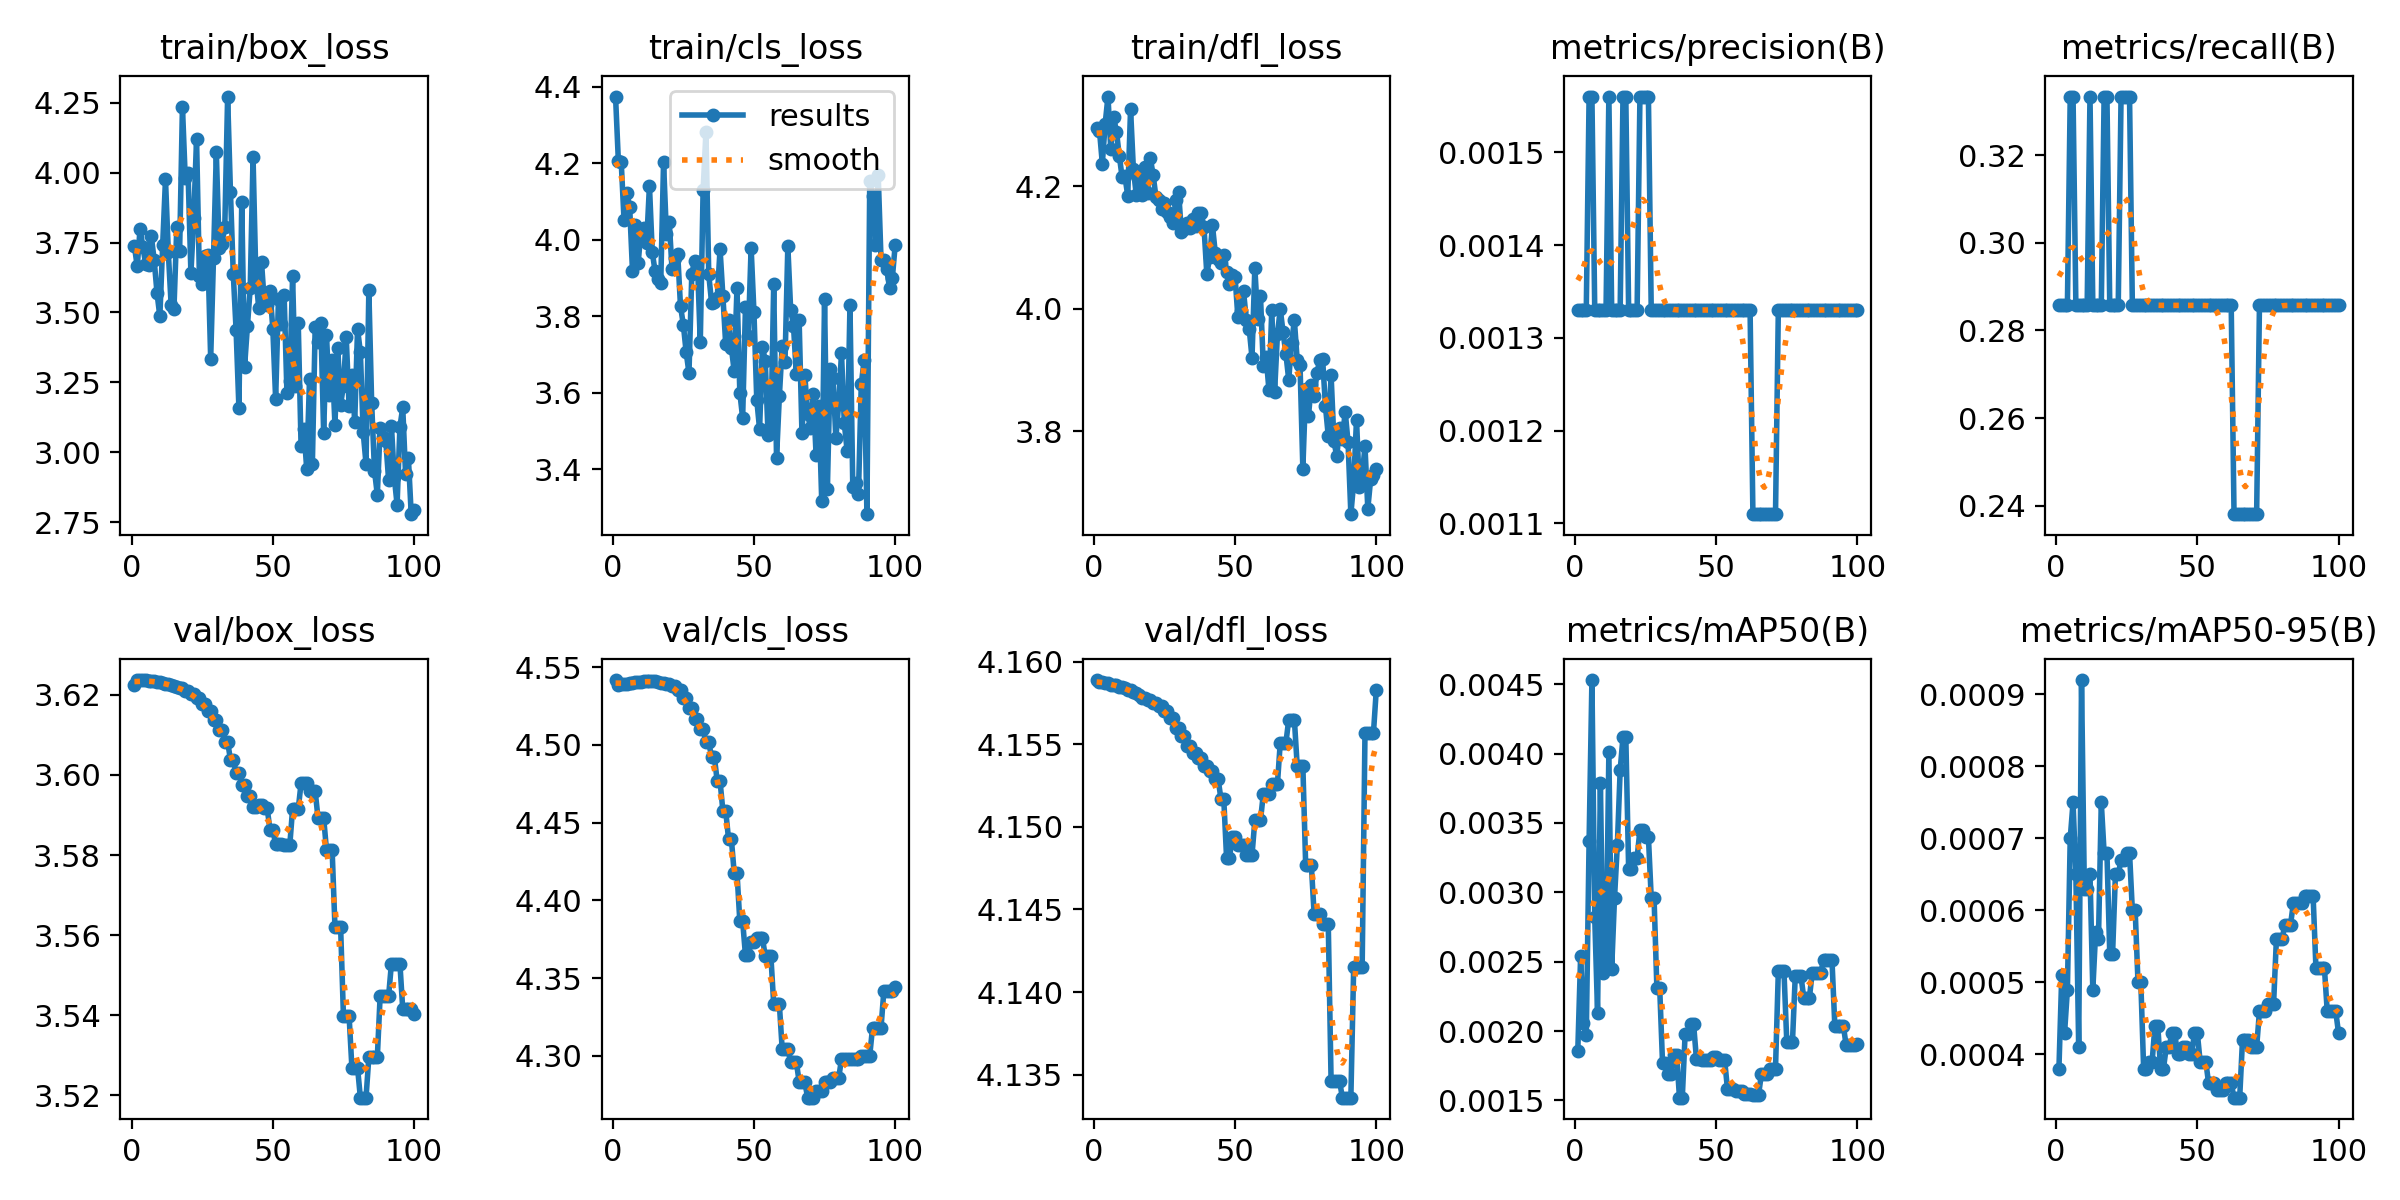

The table this chart was drawn from, first rows:
epoch, train/box_loss, train/cls_loss, train/dfl_loss, metrics/precision(B), metrics/recall(B), metrics/mAP50(B), metrics/mAP50-95(B), val/box_loss, val/cls_loss, val/dfl_loss, lr/pg0, lr/pg1, lr/pg2
1, 3.736, 4.375, 4.294, 0.00133, 0.2857, 0.00186, 0.00038, 3.622, 4.542, 4.159, 0, 0, 0
2, 3.665, 4.206, 4.29, 0.00133, 0.2857, 0.00254, 0.00051, 3.624, 4.539, 4.159, 1.9802e-05, 1.9802e-05, 1.9802e-05
3, 3.8, 4.205, 4.237, 0.00133, 0.2857, 0.00206, 0.00043, 3.624, 4.539, 4.159, 3.9208e-05, 3.9208e-05, 3.9208e-05
4, 3.733, 4.053, 4.302, 0.00133, 0.2857, 0.00197, 0.00049, 3.624, 4.539, 4.159, 5.8218e-05, 5.8218e-05, 5.8218e-05
5, 3.673, 4.123, 4.346, 0.00156, 0.3333, 0.00337, 0.0007, 3.624, 4.539, 4.159, 7.6832e-05, 7.6832e-05, 7.6832e-05
6, 3.67, 4.086, 4.26, 0.00156, 0.3333, 0.00453, 0.00075, 3.623, 4.54, 4.159, 9.505e-05, 9.505e-05, 9.505e-05
7, 3.772, 3.918, 4.313, 0.00133, 0.2857, 0.00282, 0.00065, 3.623, 4.54, 4.159, 0.0001129, 0.0001129, 0.0001129
8, 3.687, 4.04, 4.289, 0.00133, 0.2857, 0.00213, 0.00041, 3.623, 4.54, 4.159, 0.0001303, 0.0001303, 0.0001303
9, 3.57, 3.939, 4.25, 0.00133, 0.2857, 0.00379, 0.00092, 3.623, 4.54, 4.159, 0.0001473, 0.0001473, 0.0001473
10, 3.486, 4.024, 4.215, 0.00133, 0.2857, 0.00242, 0.00063, 3.623, 4.541, 4.159, 0.000164, 0.000164, 0.000164
11, 3.74, 4.032, 4.216, 0.00133, 0.2857, 0.00247, 0.00063, 3.623, 4.541, 4.158, 0.0001802, 0.0001802, 0.0001802
12, 3.976, 3.991, 4.184, 0.00156, 0.3333, 0.00401, 0.00065, 3.623, 4.541, 4.158, 0.000196, 0.000196, 0.000196
13, 3.715, 4.142, 4.326, 0.00133, 0.2857, 0.00245, 0.00049, 3.623, 4.541, 4.158, 0.0002115, 0.0002115, 0.0002115
14, 3.527, 3.968, 4.228, 0.00133, 0.2857, 0.00296, 0.00057, 3.622, 4.541, 4.158, 0.0002265, 0.0002265, 0.0002265
15, 3.514, 3.918, 4.186, 0.00133, 0.2857, 0.00334, 0.00056, 3.622, 4.541, 4.158, 0.0002412, 0.0002412, 0.0002412
16, 3.804, 3.898, 4.222, 0.00133, 0.2857, 0.00388, 0.00075, 3.622, 4.54, 4.158, 0.0002555, 0.0002555, 0.0002555
17, 3.719, 3.887, 4.185, 0.00156, 0.3333, 0.00412, 0.00068, 3.622, 4.54, 4.158, 0.0002693, 0.0002693, 0.0002693
18, 4.235, 4.203, 4.231, 0.00156, 0.3333, 0.00412, 0.00068, 3.622, 4.54, 4.158, 0.0002828, 0.0002828, 0.0002828
19, 3.979, 4.016, 4.189, 0.00133, 0.2857, 0.00317, 0.00054, 3.621, 4.539, 4.158, 0.0002959, 0.0002959, 0.0002959
20, 3.997, 4.047, 4.246, 0.00133, 0.2857, 0.00317, 0.00054, 3.621, 4.539, 4.158, 0.0003085, 0.0003085, 0.0003085
21, 3.64, 3.924, 4.218, 0.00133, 0.2857, 0.00325, 0.00065, 3.62, 4.538, 4.157, 0.0003208, 0.0003208, 0.0003208
22, 3.838, 3.953, 4.182, 0.00133, 0.2857, 0.00325, 0.00065, 3.62, 4.538, 4.157, 0.0003327, 0.0003327, 0.0003327
23, 4.121, 3.964, 4.178, 0.00156, 0.3333, 0.00345, 0.00067, 3.619, 4.535, 4.157, 0.0003442, 0.0003442, 0.0003442
24, 3.63, 3.826, 4.163, 0.00156, 0.3333, 0.00345, 0.00067, 3.619, 4.535, 4.157, 0.0003553, 0.0003553, 0.0003553
25, 3.601, 3.779, 4.173, 0.00156, 0.3333, 0.0034, 0.00068, 3.618, 4.53, 4.157, 0.0003659, 0.0003659, 0.0003659
26, 3.702, 3.707, 4.157, 0.00156, 0.3333, 0.0034, 0.00068, 3.618, 4.53, 4.157, 0.0003763, 0.0003763, 0.0003763
27, 3.706, 3.652, 4.149, 0.00133, 0.2857, 0.00296, 0.0006, 3.616, 4.524, 4.157, 0.0003861, 0.0003861, 0.0003861
28, 3.335, 3.912, 4.14, 0.00133, 0.2857, 0.00296, 0.0006, 3.616, 4.524, 4.157, 0.0003957, 0.0003957, 0.0003957
29, 3.696, 3.945, 4.177, 0.00133, 0.2857, 0.00231, 0.0005, 3.614, 4.517, 4.156, 0.0004048, 0.0004048, 0.0004048
30, 4.073, 3.942, 4.19, 0.00133, 0.2857, 0.00231, 0.0005, 3.614, 4.517, 4.156, 0.0004135, 0.0004135, 0.0004135
31, 3.729, 3.732, 4.125, 0.00133, 0.2857, 0.00177, 0.00038, 3.611, 4.51, 4.155, 0.0004218, 0.0004218, 0.0004218
32, 3.744, 4.129, 4.13, 0.00133, 0.2857, 0.00177, 0.00038, 3.611, 4.51, 4.155, 0.0004297, 0.0004297, 0.0004297
33, 3.806, 4.281, 4.141, 0.00133, 0.2857, 0.00169, 0.00039, 3.608, 4.502, 4.155, 0.0004372, 0.0004372, 0.0004372
34, 4.272, 3.91, 4.132, 0.00133, 0.2857, 0.00169, 0.00039, 3.608, 4.502, 4.155, 0.0004444, 0.0004444, 0.0004444
35, 3.931, 3.836, 4.146, 0.00133, 0.2857, 0.00183, 0.00044, 3.604, 4.492, 4.154, 0.0004511, 0.0004511, 0.0004511
36, 3.638, 3.838, 4.135, 0.00133, 0.2857, 0.00183, 0.00044, 3.604, 4.492, 4.154, 0.0004574, 0.0004574, 0.0004574
37, 3.437, 3.848, 4.157, 0.00133, 0.2857, 0.00152, 0.00038, 3.6, 4.477, 4.154, 0.0004634, 0.0004634, 0.0004634
38, 3.158, 3.976, 4.156, 0.00133, 0.2857, 0.00152, 0.00038, 3.6, 4.477, 4.154, 0.0004689, 0.0004689, 0.0004689
39, 3.895, 3.854, 4.133, 0.00133, 0.2857, 0.00198, 0.00041, 3.598, 4.458, 4.154, 0.0004741, 0.0004741, 0.0004741
40, 3.306, 3.728, 4.056, 0.00133, 0.2857, 0.00198, 0.00041, 3.598, 4.458, 4.154, 0.0004788, 0.0004788, 0.0004788
41, 3.45, 3.789, 4.084, 0.00133, 0.2857, 0.00205, 0.00043, 3.595, 4.44, 4.153, 0.0004832, 0.0004832, 0.0004832
42, 3.588, 3.718, 4.136, 0.00133, 0.2857, 0.00205, 0.00043, 3.595, 4.44, 4.153, 0.0004872, 0.0004872, 0.0004872
43, 4.055, 3.657, 4.091, 0.00133, 0.2857, 0.0018, 0.0004, 3.592, 4.418, 4.153, 0.0004907, 0.0004907, 0.0004907
44, 3.625, 3.874, 4.082, 0.00133, 0.2857, 0.0018, 0.0004, 3.592, 4.418, 4.153, 0.0004939, 0.0004939, 0.0004939
45, 3.518, 3.601, 4.074, 0.00133, 0.2857, 0.00179, 0.00041, 3.593, 4.387, 4.152, 0.0004967, 0.0004967, 0.0004967
46, 3.68, 3.534, 4.087, 0.00133, 0.2857, 0.00179, 0.00041, 3.593, 4.387, 4.152, 0.0004991, 0.0004991, 0.0004991
47, 3.534, 3.824, 4.061, 0.00133, 0.2857, 0.00179, 0.0004, 3.592, 4.365, 4.148, 0.000501, 0.000501, 0.000501
48, 3.527, 3.749, 4.041, 0.00133, 0.2857, 0.00179, 0.0004, 3.592, 4.365, 4.148, 0.0005026, 0.0005026, 0.0005026
49, 3.578, 3.98, 4.054, 0.00133, 0.2857, 0.00181, 0.00043, 3.586, 4.374, 4.149, 0.0005038, 0.0005038, 0.0005038
50, 3.442, 3.812, 4.052, 0.00133, 0.2857, 0.00181, 0.00043, 3.586, 4.374, 4.149, 0.0005046, 0.0005046, 0.0005046
51, 3.19, 3.582, 3.986, 0.00133, 0.2857, 0.00179, 0.00039, 3.583, 4.376, 4.149, 0.000505, 0.000505, 0.000505
52, 3.548, 3.505, 3.996, 0.00133, 0.2857, 0.00179, 0.00039, 3.583, 4.376, 4.149, 0.000505, 0.000505, 0.000505
53, 3.458, 3.721, 4.028, 0.00133, 0.2857, 0.00179, 0.00039, 3.583, 4.376, 4.149, 0.0005046, 0.0005046, 0.0005046
54, 3.563, 3.684, 3.981, 0.00133, 0.2857, 0.00158, 0.00036, 3.582, 4.364, 4.148, 0.0005038, 0.0005038, 0.0005038
55, 3.212, 3.49, 3.967, 0.00133, 0.2857, 0.00158, 0.00036, 3.582, 4.364, 4.148, 0.0005026, 0.0005026, 0.0005026
56, 3.254, 3.494, 3.92, 0.00133, 0.2857, 0.00158, 0.00036, 3.582, 4.364, 4.148, 0.000501, 0.000501, 0.000501
57, 3.63, 3.884, 4.067, 0.00133, 0.2857, 0.00157, 0.00035, 3.591, 4.333, 4.15, 0.0004991, 0.0004991, 0.0004991
58, 3.236, 3.43, 3.984, 0.00133, 0.2857, 0.00157, 0.00035, 3.591, 4.333, 4.15, 0.0004967, 0.0004967, 0.0004967
59, 3.462, 3.591, 4.02, 0.00133, 0.2857, 0.00157, 0.00035, 3.591, 4.333, 4.15, 0.0004939, 0.0004939, 0.0004939
60, 3.024, 3.723, 3.907, 0.00133, 0.2857, 0.00155, 0.00036, 3.598, 4.304, 4.152, 0.0004908, 0.0004908, 0.0004908
... 40 more rows
